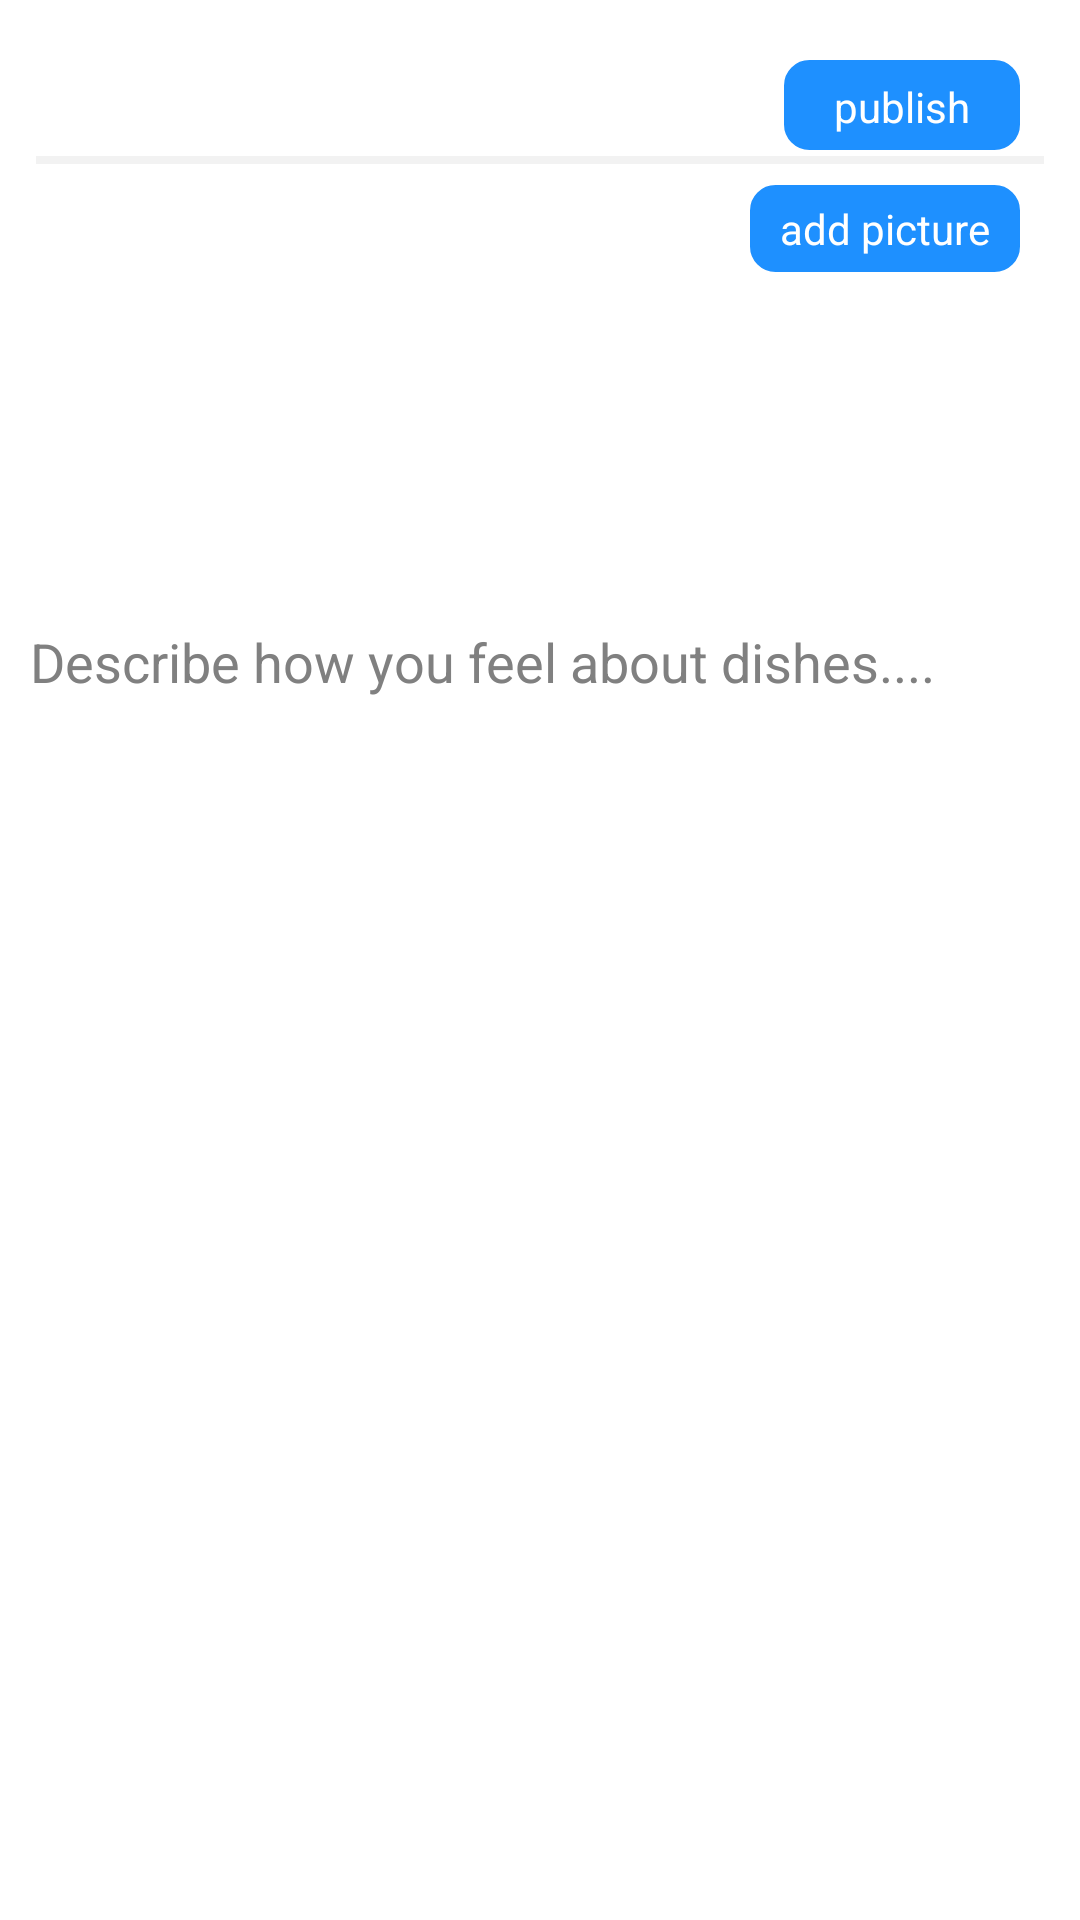

Layout XML and referenced resources for this Android screen:
<!-- AndroidManifest.xml: application theme AppTheme -->
<!-- res/layout/activity_advice.xml -->
<?xml version="1.0" encoding="utf-8"?>
<LinearLayout xmlns:android="http://schemas.android.com/apk/res/android"
    xmlns:tools="http://schemas.android.com/tools"
    xmlns:custom="http://schemas.android.com/apk/res-auto"
    android:layout_width="match_parent" android:layout_height="match_parent"
    android:orientation="vertical"
	android:padding="10dp"
    android:background="@color/white">

	<RelativeLayout
		android:layout_width="match_parent"
		android:layout_height="40dp"
		>
		<TextView
			android:id="@+id/btn_publish"
			android:text="  publish  "
			android:layout_alignParentRight="true"
			android:layout_marginRight="10dp"
			android:layout_marginTop="10dp"
			android:textColor="@color/white"
			android:background="@drawable/shape_blue_8"
			android:layout_width="wrap_content"
			android:layout_height="wrap_content"
			android:paddingTop="6dp"
			android:paddingBottom="6dp"
			android:paddingLeft="10dp"
			android:paddingRight="10dp"
			/>
	</RelativeLayout>
	<View
		android:layout_width="match_parent"
		android:layout_height="2.5dp"
		android:layout_margin="2dp"
		android:background="@color/background_gray"/>

	<RelativeLayout
		android:layout_width="match_parent"
		android:layout_height="wrap_content"
		android:orientation="vertical"
		>
		<TextView
			android:id="@+id/tv_add"
			android:layout_width="wrap_content"
			android:layout_height="wrap_content"
			android:layout_alignParentRight="true"
			android:layout_centerVertical="true"
			android:layout_marginBottom="10dp"
			android:layout_marginRight="10dp"
			android:background="@drawable/shape_blue_8"
			android:paddingBottom="5dp"
			android:paddingLeft="10dp"
			android:paddingRight="10dp"
			android:paddingTop="5dp"
			android:text="add picture"
			android:textColor="@color/white"
			/>

	</RelativeLayout>
	<android.support.v4.widget.NestedScrollView
		android:layout_width="match_parent"
		android:layout_height="wrap_content"
		>
		<LinearLayout
			android:layout_width="match_parent"
			android:layout_height="match_parent"
			android:orientation="vertical"
			>
			<android.support.v7.widget.RecyclerView
				android:id="@+id/rc_view"
				android:layout_marginTop="10dp"
				android:layout_width="match_parent"
				android:layout_height="wrap_content"
				/>
			<LinearLayout
				android:layout_marginTop="15dp"
				android:layout_width="match_parent"
				android:layout_height="wrap_content"
				android:orientation="vertical"
				>
				<EditText
					android:id="@+id/et_content"
					android:hint="Describe how you feel about dishes...."
					android:layout_width="match_parent"
					android:layout_height="200dp"
					android:background="@null"
					/>
			</LinearLayout>


			<TextView
				android:id="@+id/tv_keyword"
				android:text=""
				android:layout_marginBottom="10dp"
				android:layout_width="match_parent"
				android:layout_height="wrap_content"
				/>




		</LinearLayout>

	</android.support.v4.widget.NestedScrollView>

</LinearLayout>
<!-- resources referenced by this layout -->
<resources>
  <color name="background_gray">#F2F2F2</color>
  <color name="white">#ffffffff</color>
  <!-- drawable shape_blue_8 (drawable) -->
  <?xml version="1.0" encoding="utf-8"?>
  <shape
      xmlns:android="http://schemas.android.com/apk/res/android">
      
      <solid
          android:color="@color/blue" />
      
      <stroke
          android:width="1dp"
          android:color="@color/blue" />
      
      <corners
         android:radius="8dp"></corners>
  </shape>
  <style name="AppTheme" parent="android:Theme.Holo.Light.NoActionBar">
  		
  		<item name="colorPrimary">@color/colorPrimary</item>
  		<item name="colorPrimaryDark">@color/colorPrimaryDark</item>
  		<item name="colorAccent">@color/colorAccent</item>
  	</style>
  <color name="blue">#1E90FF</color>
  <color name="colorPrimary">#1296db</color>
  <color name="colorPrimaryDark">#1296db</color>
  <color name="colorAccent">#1296db</color>
</resources>
